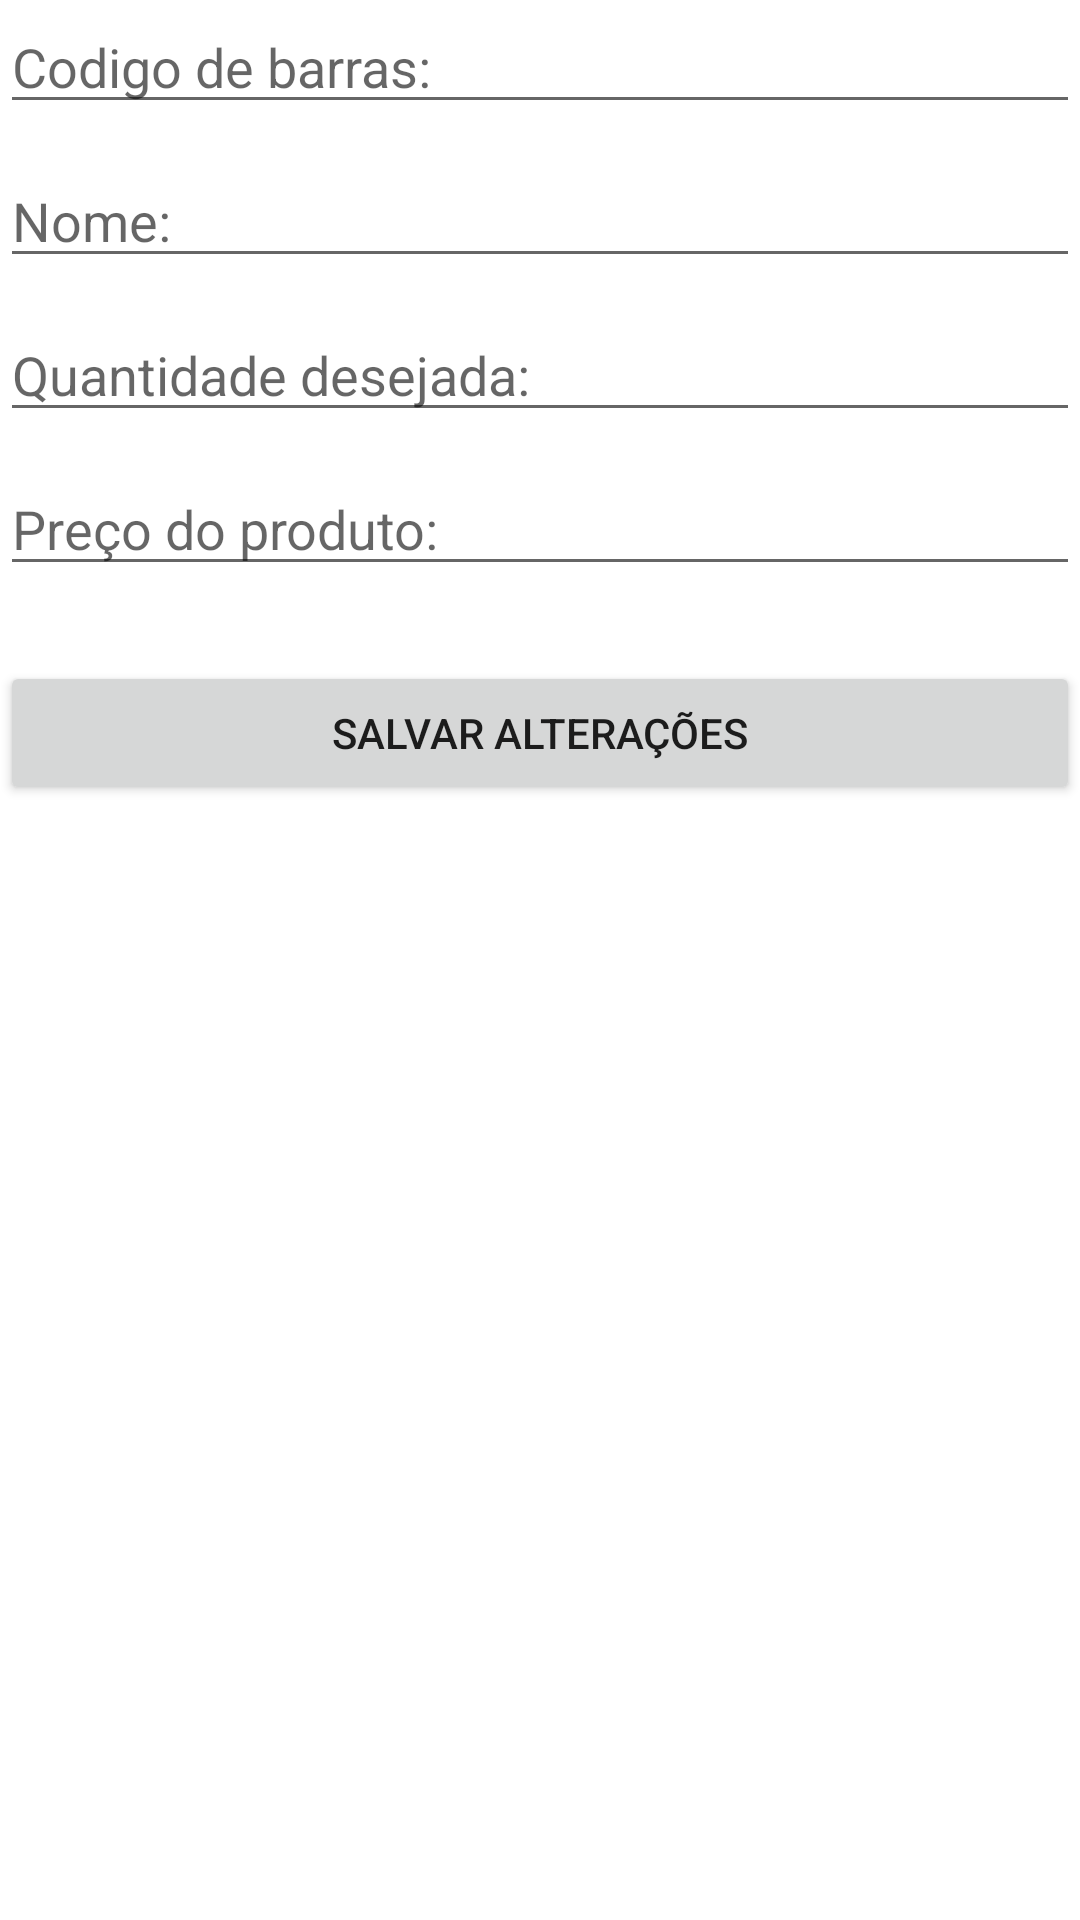

Layout XML and referenced resources for this Android screen:
<!-- AndroidManifest.xml: application theme Theme.BLProdutosApp -->
<!-- res/layout/activity_editar_produtos.xml -->
<?xml version="1.0" encoding="utf-8"?>
<LinearLayout xmlns:android="http://schemas.android.com/apk/res/android"
    xmlns:app="http://schemas.android.com/apk/res-auto"
    xmlns:tools="http://schemas.android.com/tools"
    android:layout_width="match_parent"
    android:layout_height="match_parent"
    android:orientation="vertical"
    tools:context=".activities.EditarProdutosActivity">

    <EditText
        android:id="@+id/edtIdProduto"
        android:layout_width="match_parent"
        android:layout_height="wrap_content"
        android:hint="Codigo de barras:"
        android:inputType="numberSigned"
        tools:ignore="TouchTargetSizeCheck" />

    <Space
        android:layout_width="match_parent"
        android:layout_height="10dp"/>

    <EditText
        android:id="@+id/edtNomeProduto"
        android:layout_width="match_parent"
        android:layout_height="wrap_content"
        android:hint="Nome:"
        android:inputType="textPersonName"
        tools:ignore="TouchTargetSizeCheck" />

    <Space
        android:layout_width="match_parent"
        android:layout_height="10dp"/>

    <EditText
        android:id="@+id/edtQuantidadeProduto"
        android:layout_width="match_parent"
        android:layout_height="wrap_content"
        android:hint="Quantidade desejada:"
        android:inputType="numberSigned"
        tools:ignore="TouchTargetSizeCheck" />

    <Space
        android:layout_width="match_parent"
        android:layout_height="10dp"/>

    <EditText
        android:id="@+id/edtPrecoProduto"
        android:layout_width="match_parent"
        android:layout_height="wrap_content"
        android:hint="Preço do produto:"
        android:inputType="numberDecimal"
        tools:ignore="TouchTargetSizeCheck" />

    <Space
        android:layout_width="match_parent"
        android:layout_height="25dp"/>

    <Button
        android:id="@+id/btnSalvarProduto"
        android:text="Salvar Alterações"
        android:layout_width="match_parent"
        android:layout_height="wrap_content"/>

</LinearLayout>
<!-- resources referenced by this layout -->
<resources>
  <style name="Theme.BLProdutosApp" parent="Theme.MaterialComponents.DayNight.DarkActionBar">
          
          <item name="colorPrimary">@color/purple_500</item>
          <item name="colorPrimaryVariant">@color/purple_700</item>
          <item name="colorOnPrimary">@color/white</item>
          
          <item name="colorSecondary">@color/teal_200</item>
          <item name="colorSecondaryVariant">@color/teal_700</item>
          <item name="colorOnSecondary">@color/black</item>
          
          <item name="android:statusBarColor" tools:targetApi="l">?attr/colorPrimaryVariant</item>
          
      </style>
  <color name="purple_500">#FF6200EE</color>
  <color name="purple_700">#FF3700B3</color>
  <color name="white">#FFFFFFFF</color>
  <color name="teal_200">#FF03DAC5</color>
  <color name="teal_700">#FF018786</color>
  <color name="black">#FF000000</color>
</resources>
